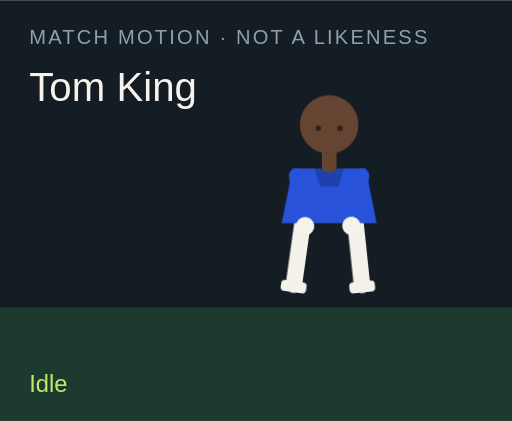
t = 0.00 s
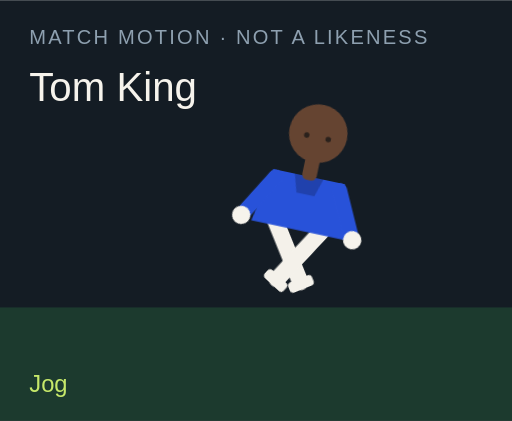
t = 1.50 s
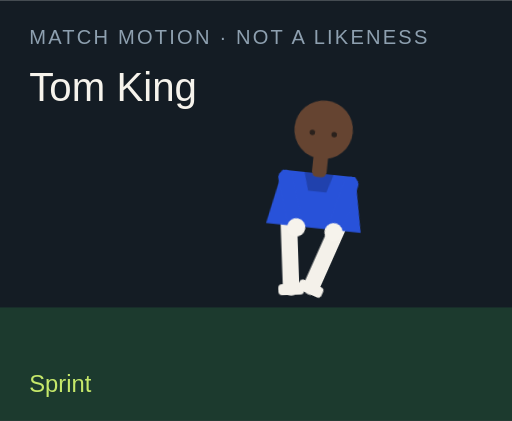
t = 3.00 s
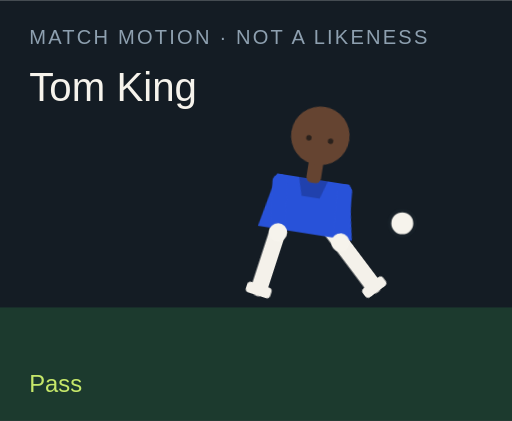
t = 4.50 s
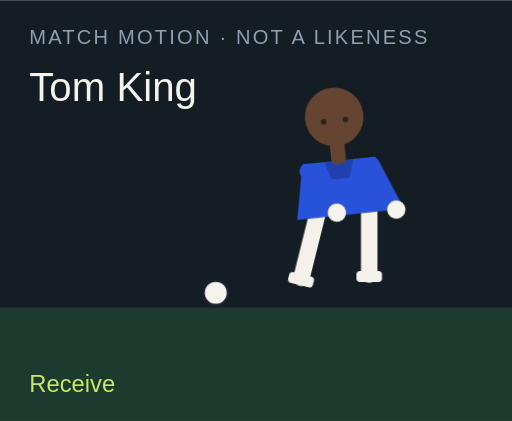
t = 6.00 s
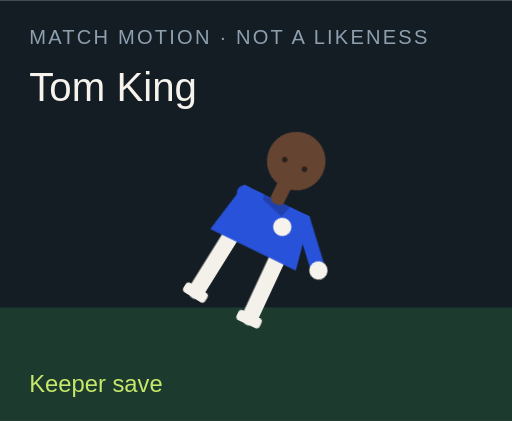
t = 7.50 s

The animated SVG that drew these frames (rendered in a browser with its animation timeline set to each time). Animation: 18 CSS @keyframes rules; one cycle of 9.00 s, repeats indefinitely.

<?xml version="1.0" encoding="UTF-8"?>
<svg xmlns="http://www.w3.org/2000/svg" viewBox="0 0 280 230" role="img">
  <style>@media (prefers-reduced-motion: reduce){animate,animateTransform{display:none}}</style>
  <rect width="280" height="230" fill="#141c24"/>
  <rect y="168" width="280" height="62" fill="#1c3a2e"/>
  <text x="16" y="24" fill="#8ea0b0" font-family="Arial,sans-serif" font-size="11" letter-spacing="1.2">MATCH MOTION · NOT A LIKENESS</text>
  <text x="16" y="55" fill="#f6f3ec" font-family="Impact,sans-serif" font-size="22">Tom King</text>
  <circle r="7" fill="#f6f3ec" stroke="#172028" stroke-width="2" id="motion-5950" cx="150" cy="160" opacity="0">
    
    
    
  </circle>
  <g transform="translate(132 40)">
    <g id="motion-5972" transform="rotate(0 48 90)">
      
      <g id="motion-5974" transform="translate(0 0)">
        
        <g transform="translate(34 78)"><g id="motion-5976" transform="rotate(8)"><path d="M0 0 V38" stroke="#f4f1ea" stroke-width="9" stroke-linecap="round"/><rect x="-7" y="36" width="14" height="6" rx="2" fill="#f4f1ea"/></g></g>
        <g transform="translate(62 78)"><g id="motion-5978" transform="rotate(-6)"><path d="M0 0 V38" stroke="#f4f1ea" stroke-width="9" stroke-linecap="round"/><rect x="-7" y="36" width="14" height="6" rx="2" fill="#f4f1ea"/></g></g>
        <path d="M28 52 h40 l6 30 H22 Z" fill="#2852d9"/>
        <path d="M40 52 h16 l-3 10 H43 Z" fill="#000" opacity=".2"/>
        <g transform="translate(30 56)"><g id="motion-5980" transform="rotate(-10)"><path d="M0 0 V28" stroke="#2852d9" stroke-width="8" stroke-linecap="round"/><circle cx="0" cy="28" r="5" fill="#f6f3ec"/></g></g>
        <g transform="translate(66 56)"><g id="motion-5982" transform="rotate(12)"><path d="M0 0 V28" stroke="#2852d9" stroke-width="8" stroke-linecap="round"/><circle cx="0" cy="28" r="5" fill="#f6f3ec"/></g></g>
        <rect x="44" y="40" width="8" height="14" rx="3" fill="#654431"/>
        <circle cx="48" cy="28" r="16" fill="#654431"/>
        
        <circle cx="42" cy="30" r="1.5" fill="#2a211c"/><circle cx="54" cy="30" r="1.5" fill="#2a211c"/>
      </g>
    </g>
  </g>
  <text x="16" y="214" fill="#c6e86a" font-family="Arial,sans-serif" font-size="13" opacity="1" id="motion-5954">Idle</text><text x="16" y="214" fill="#c6e86a" font-family="Arial,sans-serif" font-size="13" opacity="0" id="motion-5956">Jog</text><text x="16" y="214" fill="#c6e86a" font-family="Arial,sans-serif" font-size="13" opacity="0" id="motion-5958">Sprint</text><text x="16" y="214" fill="#c6e86a" font-family="Arial,sans-serif" font-size="13" opacity="0" id="motion-5960">Dribble</text><text x="16" y="214" fill="#c6e86a" font-family="Arial,sans-serif" font-size="13" opacity="0" id="motion-5962">Pass</text><text x="16" y="214" fill="#c6e86a" font-family="Arial,sans-serif" font-size="13" opacity="0" id="motion-5964">Shoot</text><text x="16" y="214" fill="#c6e86a" font-family="Arial,sans-serif" font-size="13" opacity="0" id="motion-5966">Receive</text><text x="16" y="214" fill="#c6e86a" font-family="Arial,sans-serif" font-size="13" opacity="0" id="motion-5968">Keeper save</text><text x="16" y="214" fill="#c6e86a" font-family="Arial,sans-serif" font-size="13" opacity="0" id="motion-5970">Gloves up</text>
<style>@keyframes track-5951{0%{cx:150px}11.1%{cx:156px}22.2%{cx:164px}33.300000000000004%{cx:142px}44.4%{cx:190px}55.60000000000001%{cx:250px}66.7%{cx:118px}77.8%{cx:150px}88.9%{cx:150px}100%{cx:150px}}@keyframes track-5952{0%{cy:160px}11.1%{cy:158px}22.2%{cy:154px}33.300000000000004%{cy:156px}44.4%{cy:148px}55.60000000000001%{cy:96px}66.7%{cy:160px}77.8%{cy:160px}88.9%{cy:160px}100%{cy:160px}}@keyframes track-5953{0%{opacity:0}11.1%{opacity:0}22.2%{opacity:0}33.300000000000004%{opacity:1}44.4%{opacity:1}55.60000000000001%{opacity:1}66.7%{opacity:1}77.8%{opacity:0}88.9%{opacity:0}100%{opacity:0}}@keyframes track-5955{0%{opacity:1}11.1%{opacity:0}22.2%{opacity:0}33.300000000000004%{opacity:0}44.4%{opacity:0}55.60000000000001%{opacity:0}66.7%{opacity:0}77.8%{opacity:0}88.9%{opacity:0}100%{opacity:1}}@keyframes track-5957{0%{opacity:0}11.1%{opacity:1}22.2%{opacity:0}33.300000000000004%{opacity:0}44.4%{opacity:0}55.60000000000001%{opacity:0}66.7%{opacity:0}77.8%{opacity:0}88.9%{opacity:0}100%{opacity:0}}@keyframes track-5959{0%{opacity:0}11.1%{opacity:0}22.2%{opacity:1}33.300000000000004%{opacity:0}44.4%{opacity:0}55.60000000000001%{opacity:0}66.7%{opacity:0}77.8%{opacity:0}88.9%{opacity:0}100%{opacity:0}}@keyframes track-5961{0%{opacity:0}11.1%{opacity:0}22.2%{opacity:0}33.300000000000004%{opacity:1}44.4%{opacity:0}55.60000000000001%{opacity:0}66.7%{opacity:0}77.8%{opacity:0}88.9%{opacity:0}100%{opacity:0}}@keyframes track-5963{0%{opacity:0}11.1%{opacity:0}22.2%{opacity:0}33.300000000000004%{opacity:0}44.4%{opacity:1}55.60000000000001%{opacity:0}66.7%{opacity:0}77.8%{opacity:0}88.9%{opacity:0}100%{opacity:0}}@keyframes track-5965{0%{opacity:0}11.1%{opacity:0}22.2%{opacity:0}33.300000000000004%{opacity:0}44.4%{opacity:0}55.60000000000001%{opacity:1}66.7%{opacity:0}77.8%{opacity:0}88.9%{opacity:0}100%{opacity:0}}@keyframes track-5967{0%{opacity:0}11.1%{opacity:0}22.2%{opacity:0}33.300000000000004%{opacity:0}44.4%{opacity:0}55.60000000000001%{opacity:0}66.7%{opacity:1}77.8%{opacity:0}88.9%{opacity:0}100%{opacity:0}}@keyframes track-5969{0%{opacity:0}11.1%{opacity:0}22.2%{opacity:0}33.300000000000004%{opacity:0}44.4%{opacity:0}55.60000000000001%{opacity:0}66.7%{opacity:0}77.8%{opacity:1}88.9%{opacity:0}100%{opacity:0}}@keyframes track-5971{0%{opacity:0}11.1%{opacity:0}22.2%{opacity:0}33.300000000000004%{opacity:0}44.4%{opacity:0}55.60000000000001%{opacity:0}66.7%{opacity:0}77.8%{opacity:0}88.9%{opacity:1}100%{opacity:0}}@keyframes track-5973{0%{transform:rotate(0deg)}11.1%{transform:rotate(8deg)}22.2%{transform:rotate(16deg)}33.300000000000004%{transform:rotate(6deg)}44.4%{transform:rotate(4deg)}55.60000000000001%{transform:rotate(14deg)}66.7%{transform:rotate(-6deg)}77.8%{transform:rotate(52deg)}88.9%{transform:rotate(0deg)}100%{transform:rotate(0deg)}}@keyframes track-5975{0%{transform:translate(0px,0px)}11.1%{transform:translate(0px,-3px)}22.2%{transform:translate(0px,-6px)}33.300000000000004%{transform:translate(0px,-2px)}44.4%{transform:translate(0px,2px)}55.60000000000001%{transform:translate(0px,-4px)}66.7%{transform:translate(0px,1px)}77.8%{transform:translate(0px,16px)}88.9%{transform:translate(0px,-12px)}100%{transform:translate(0px,0px)}}@keyframes track-5977{0%{transform:rotate(8deg)}11.1%{transform:rotate(-26deg)}22.2%{transform:rotate(-42deg)}33.300000000000004%{transform:rotate(-8deg)}44.4%{transform:rotate(6deg)}55.60000000000001%{transform:rotate(12deg)}66.7%{transform:rotate(20deg)}77.8%{transform:rotate(18deg)}88.9%{transform:rotate(-6deg)}100%{transform:rotate(8deg)}}@keyframes track-5979{0%{transform:rotate(-6deg)}11.1%{transform:rotate(24deg)}22.2%{transform:rotate(38deg)}33.300000000000004%{transform:rotate(18deg)}44.4%{transform:rotate(-38deg)}55.60000000000001%{transform:rotate(-54deg)}66.7%{transform:rotate(6deg)}77.8%{transform:rotate(-8deg)}88.9%{transform:rotate(6deg)}100%{transform:rotate(-6deg)}}@keyframes track-5981{0%{transform:rotate(-10deg)}11.1%{transform:rotate(24deg)}22.2%{transform:rotate(36deg)}33.300000000000004%{transform:rotate(-18deg)}44.4%{transform:rotate(10deg)}55.60000000000001%{transform:rotate(-24deg)}66.7%{transform:rotate(-30deg)}77.8%{transform:rotate(-70deg)}88.9%{transform:rotate(-78deg)}100%{transform:rotate(-10deg)}}@keyframes track-5983{0%{transform:rotate(12deg)}11.1%{transform:rotate(-20deg)}22.2%{transform:rotate(-32deg)}33.300000000000004%{transform:rotate(14deg)}44.4%{transform:rotate(-26deg)}55.60000000000001%{transform:rotate(18deg)}66.7%{transform:rotate(-22deg)}77.8%{transform:rotate(-8deg)}88.9%{transform:rotate(-78deg)}100%{transform:rotate(12deg)}}@media(prefers-reduced-motion:no-preference){#motion-5950{animation:track-5951 9s linear infinite both,track-5952 9s linear infinite both,track-5953 9s steps(1,end) infinite both}#motion-5954{animation:track-5955 9s steps(1,end) infinite both}#motion-5956{animation:track-5957 9s steps(1,end) infinite both}#motion-5958{animation:track-5959 9s steps(1,end) infinite both}#motion-5960{animation:track-5961 9s steps(1,end) infinite both}#motion-5962{animation:track-5963 9s steps(1,end) infinite both}#motion-5964{animation:track-5965 9s steps(1,end) infinite both}#motion-5966{animation:track-5967 9s steps(1,end) infinite both}#motion-5968{animation:track-5969 9s steps(1,end) infinite both}#motion-5970{animation:track-5971 9s steps(1,end) infinite both}#motion-5972{animation:track-5973 9s linear infinite both}#motion-5974{animation:track-5975 9s linear infinite both}#motion-5976{animation:track-5977 9s linear infinite both}#motion-5978{animation:track-5979 9s linear infinite both}#motion-5980{animation:track-5981 9s linear infinite both}#motion-5982{animation:track-5983 9s linear infinite both}}</style></svg>
